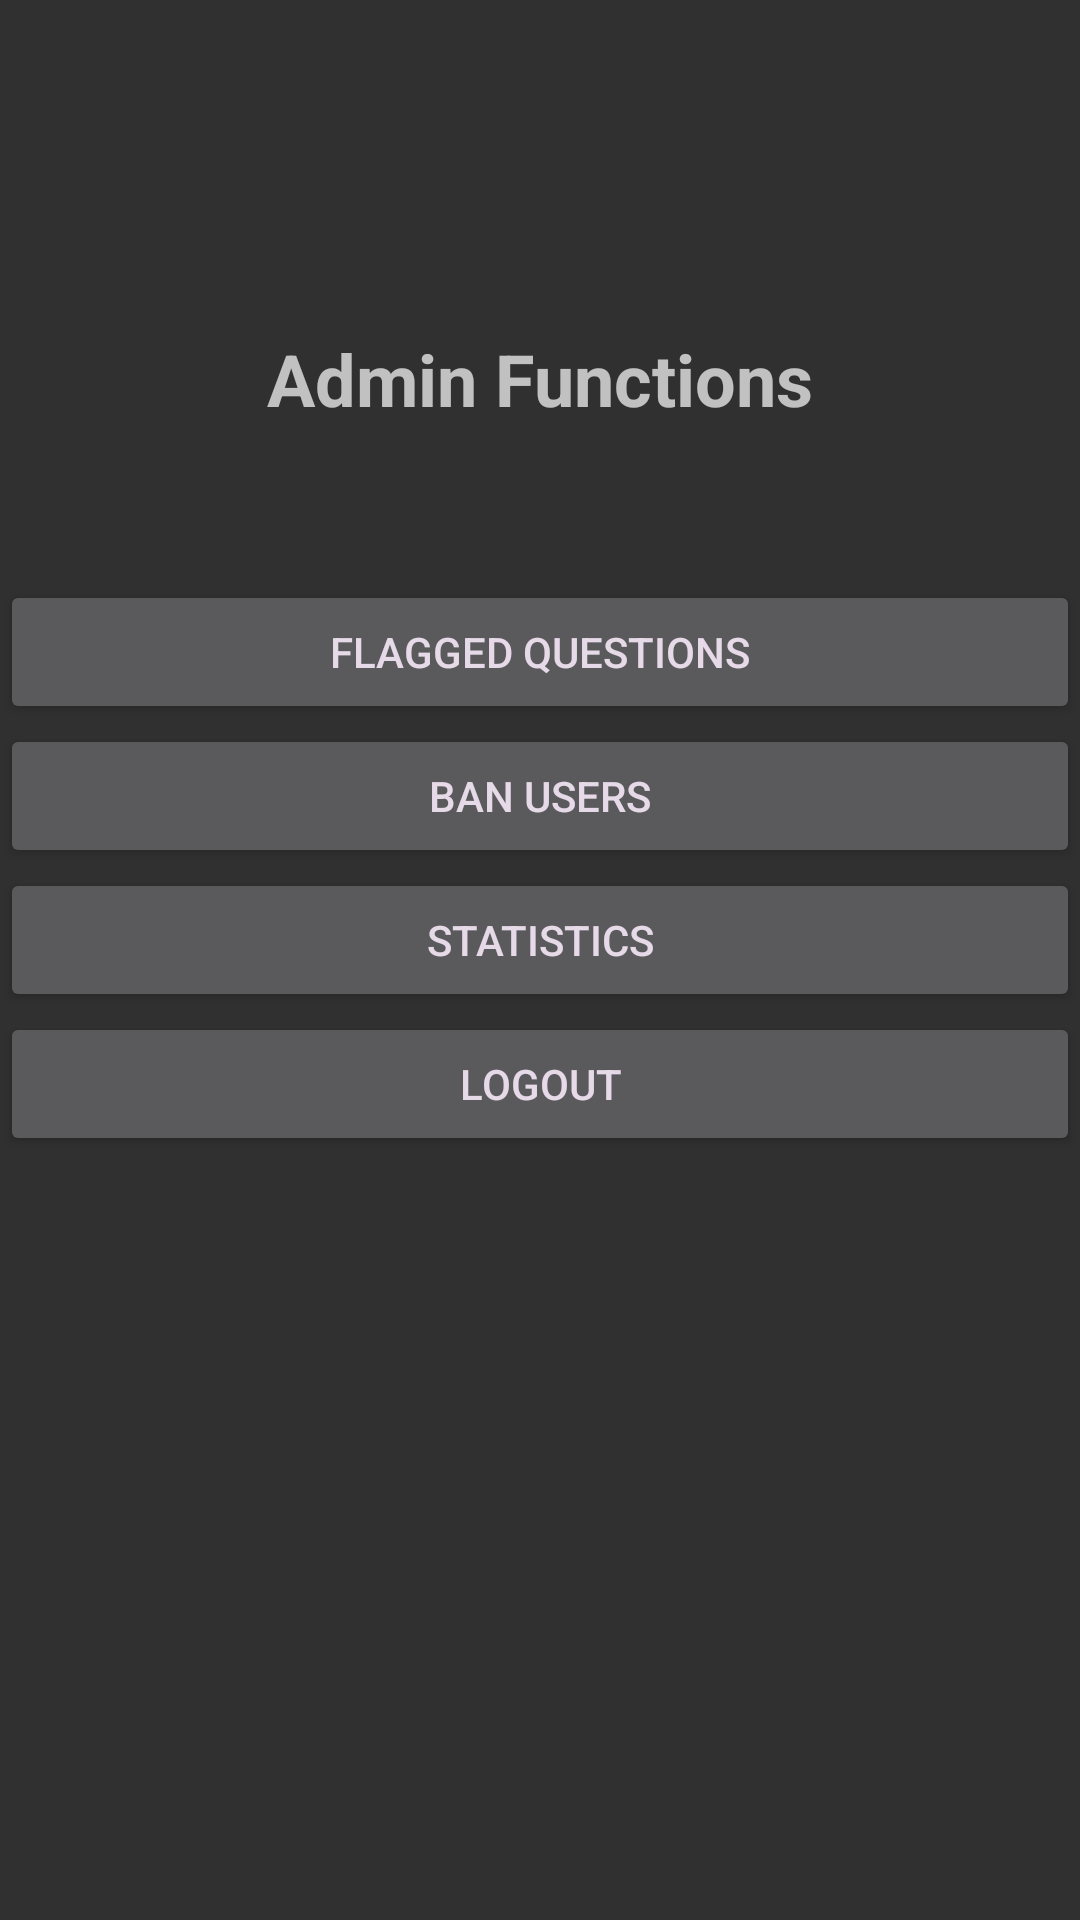

Reconstruct the res/layout file that produces this screen, plus the resources it refers to.
<!-- AndroidManifest.xml: application theme AppTheme -->
<!-- res/layout/admin_home.xml -->
<?xml version="1.0" encoding="utf-8"?>
<LinearLayout xmlns:android="http://schemas.android.com/apk/res/android"
    android:orientation="vertical" android:layout_width="match_parent"
    android:layout_height="match_parent">

    <RelativeLayout
        android:layout_width="match_parent"
        android:layout_height="match_parent">

        <Button
            android:id="@+id/button3"
            android:layout_width="match_parent"
            android:layout_height="wrap_content"

            android:layout_alignParentStart="true"
            android:onClick="onLogoutButtonClick"
            android:text="LOGOUT"
            android:layout_below="@+id/admin_stats_button"/>

        <Button
            android:id="@+id/button6"
            android:layout_width="match_parent"
            android:layout_height="wrap_content"

            android:onClick="onFlaggedQuestionsButtonClick"
            android:text="Flagged Questions"
            android:layout_marginTop="51dp"
            android:layout_below="@+id/adminFeaturesText"
            android:layout_alignParentStart="true" />
        <Button
            android:id="@+id/button4"
            android:layout_width="match_parent"
            android:layout_height="wrap_content"

            android:onClick="onBanUsersButtonClick"
            android:text="Ban Users"
            android:layout_alignParentStart="true"
            android:layout_below="@id/button6"/>

        <Button
            android:id="@+id/admin_stats_button"
            android:layout_width="match_parent"
            android:layout_height="wrap_content"

            android:layout_alignParentStart="true"
            android:onClick="onStatisticsButtonClick"
            android:text="STATISTICS"
            android:layout_below="@id/button4"/>

        <TextView
            android:id="@+id/adminFeaturesText"
            android:layout_width="wrap_content"
            android:layout_height="wrap_content"
            android:ems="10"
            android:gravity="center_horizontal"
            android:inputType="textPersonName"
            android:text="Admin Functions"
            android:textSize="24sp"
            android:textStyle="bold"
            android:layout_marginTop="110dp"
            android:layout_centerHorizontal="true" />

    </RelativeLayout>

</LinearLayout>
<!-- resources referenced by this layout -->
<resources>
  <style name="AppTheme" parent="Theme.AppCompat.NoActionBar">
          
          <item name="colorPrimary">@color/colorPrimary</item>
          <item name="colorPrimaryDark">@color/colorPrimaryDark</item>
          <item name="colorAccent">@color/colorAccent</item>
          
          <item name="android:textColorSecondary">@color/colorPrimary</item>
          <item name="android:textColorPrimary">@color/colorAccent</item>
      </style>
  <color name="colorPrimary">#B4D3CE</color>
  <color name="colorPrimaryDark">#0D5D5A</color>
  <color name="colorAccent">#E6DAE8</color>
</resources>
